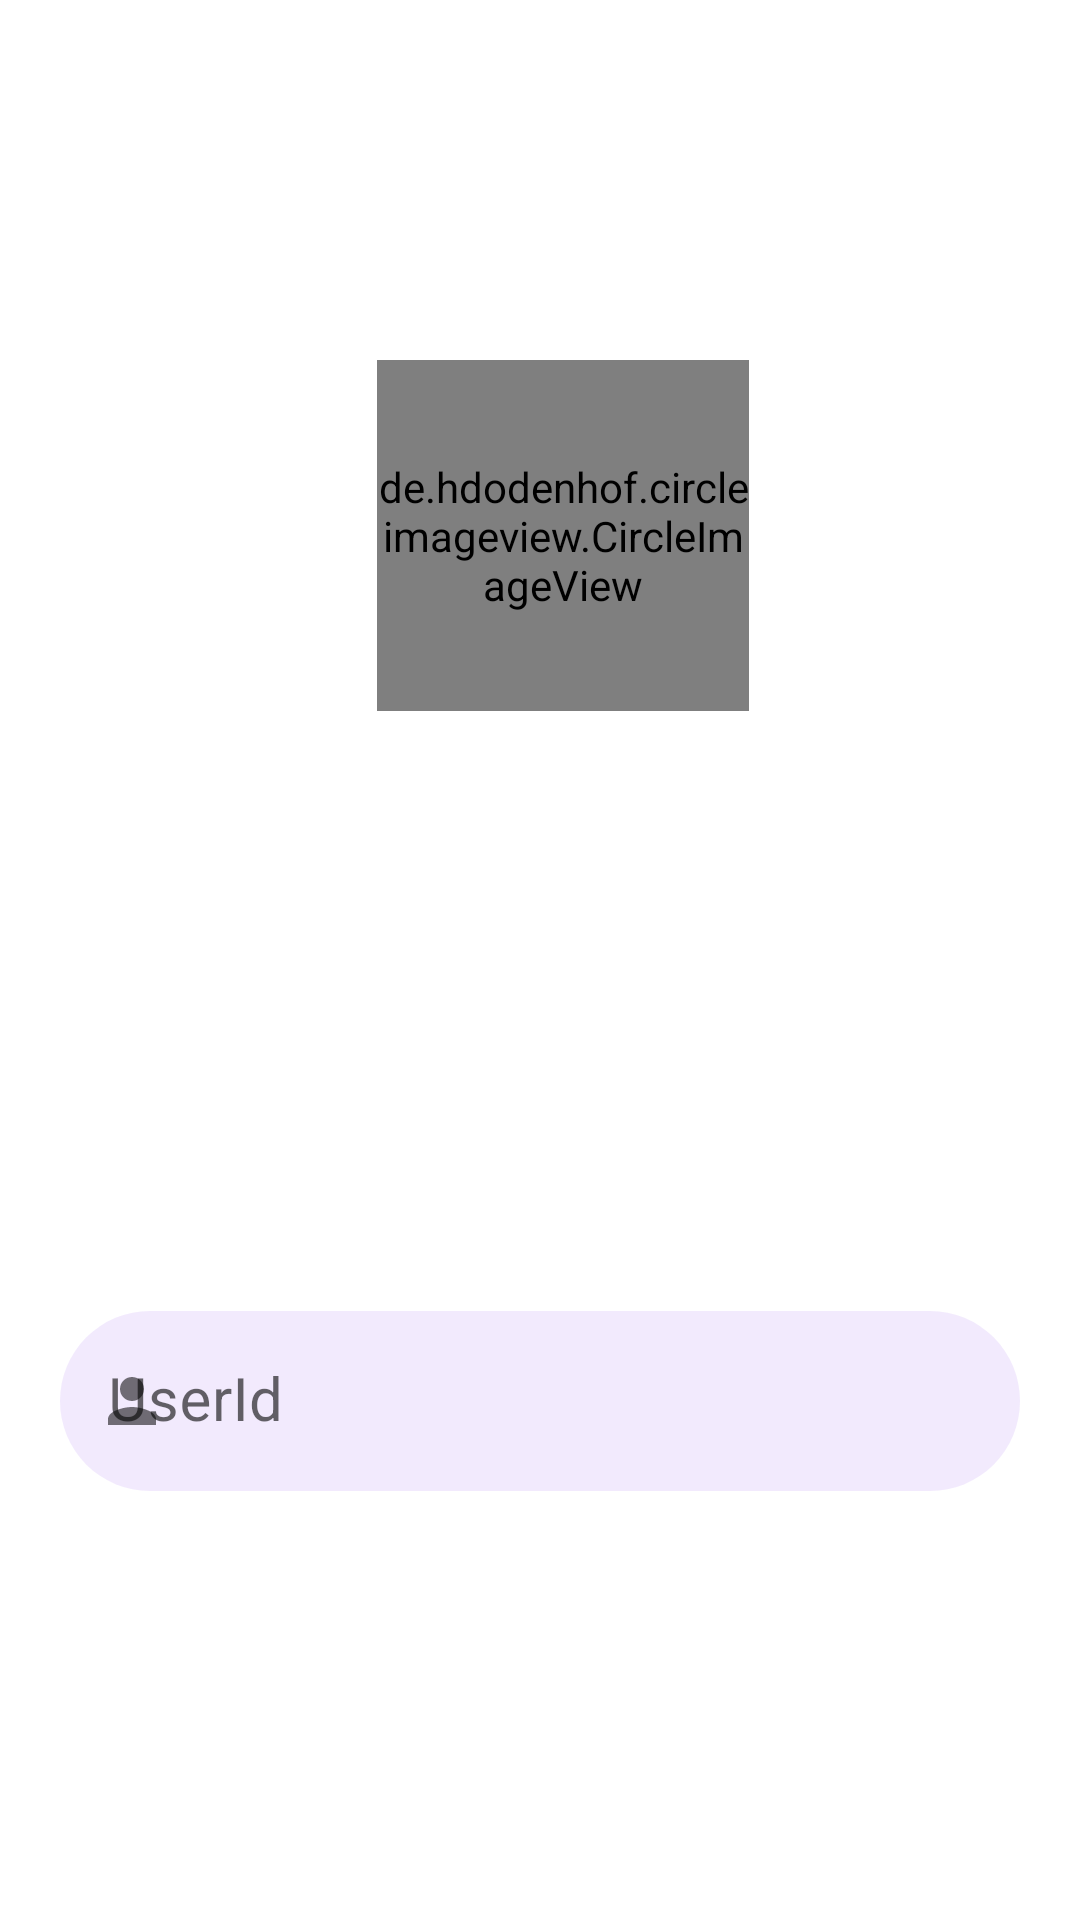

Here is an Android app screen rendered from its layout file. Give the layout XML and the strings, colors and styles it references.
<!-- AndroidManifest.xml: application theme Theme.RetroAssigment -->
<!-- res/layout/activity_profile.xml -->
<?xml version="1.0" encoding="utf-8"?>
<androidx.constraintlayout.widget.ConstraintLayout xmlns:android="http://schemas.android.com/apk/res/android"
    xmlns:app="http://schemas.android.com/apk/res-auto"
    xmlns:tools="http://schemas.android.com/tools"
    android:layout_width="match_parent"
    android:layout_height="match_parent"
    tools:context=".profile">

    <de.hdodenhof.circleimageview.CircleImageView
        android:id="@+id/idProfile"
        android:layout_width="124dp"
        android:layout_height="117dp"
        android:layout_alignParentStart="true"
        android:layout_alignParentEnd="true"
        android:layout_gravity="center"
        android:layout_marginTop="120dp"
        android:src="@drawable/person"
        app:civ_border_color="#FF000000"
        app:civ_border_width="2dp"
        app:layout_constraintEnd_toEndOf="parent"
        app:layout_constraintHorizontal_bias="0.533"
        app:layout_constraintStart_toStartOf="parent"
        app:layout_constraintTop_toTopOf="parent" />

    <com.google.android.material.textfield.TextInputLayout
        android:id="@+id/textInputLayout3"
        android:layout_width="match_parent"
        android:layout_height="60dp"
        android:layout_marginStart="20dp"
        android:layout_marginTop="200dp"
        android:layout_marginEnd="20dp"
        app:boxStrokeWidth="0dp"
        app:boxStrokeWidthFocused="0dp"
        app:helperText="*Required"
        app:helperTextTextColor="#FF0000"
        app:layout_constraintEnd_toEndOf="parent"
        app:layout_constraintStart_toStartOf="parent"
        app:layout_constraintTop_toBottomOf="@+id/idProfile"
        app:startIconDrawable="@drawable/person">

        <com.google.android.material.textfield.TextInputEditText
            android:id="@+id/idName"
            android:layout_width="match_parent"
            android:layout_height="wrap_content"
            android:background="@drawable/buttongradient"
            android:hint="UserId"
            android:inputType="text"
            android:textColor="@color/black"
            android:textSize="20sp" />
    </com.google.android.material.textfield.TextInputLayout>

</androidx.constraintlayout.widget.ConstraintLayout>
<!-- resources referenced by this layout -->
<resources>
  <!-- drawable buttongradient (drawable) -->
  <?xml version="1.0" encoding="utf-8"?>
  <selector xmlns:android="http://schemas.android.com/apk/res/android">
      <item>
          <shape>
              <solid android:color="#88E7D8FB"/>
              <corners android:radius="50dp"/>
          </shape>
      </item>
  </selector>
  <!-- drawable person (drawable) -->
  <vector android:height="24dp" android:tint="#E6AD1E"
      android:viewportHeight="24" android:viewportWidth="24"
      android:width="24dp" xmlns:android="http://schemas.android.com/apk/res/android">
      <path android:fillColor="@android:color/white" android:pathData="M12,12c2.21,0 4,-1.79 4,-4s-1.79,-4 -4,-4 -4,1.79 -4,4 1.79,4 4,4zM12,14c-2.67,0 -8,1.34 -8,4v2h16v-2c0,-2.66 -5.33,-4 -8,-4z"/>
  </vector>
  <style name="Theme.RetroAssigment" parent="Theme.MaterialComponents.DayNight.NoActionBar">
          
          <item name="colorPrimary">@color/purple_500</item>
          <item name="colorPrimaryVariant">@color/purple_700</item>
          <item name="colorOnPrimary">@color/white</item>
          
          <item name="colorSecondary">@color/teal_200</item>
          <item name="colorSecondaryVariant">@color/teal_700</item>
          <item name="colorOnSecondary">@color/black</item>
          
          <item name="android:statusBarColor">?attr/colorPrimaryVariant</item>
          
      </style>
  <!-- not gathered from this repository: default colours our renderer supplied (Android Studio template values) -->
  <color name="purple_500">#FF6200EE</color>
  <color name="purple_700">#FF3700B3</color>
  <color name="teal_200">#FF03DAC5</color>
  <color name="teal_700">#FF018786</color>
  <color name="black">#FF000000</color>
  <color name="white">#FFFFFFFF</color>
</resources>
